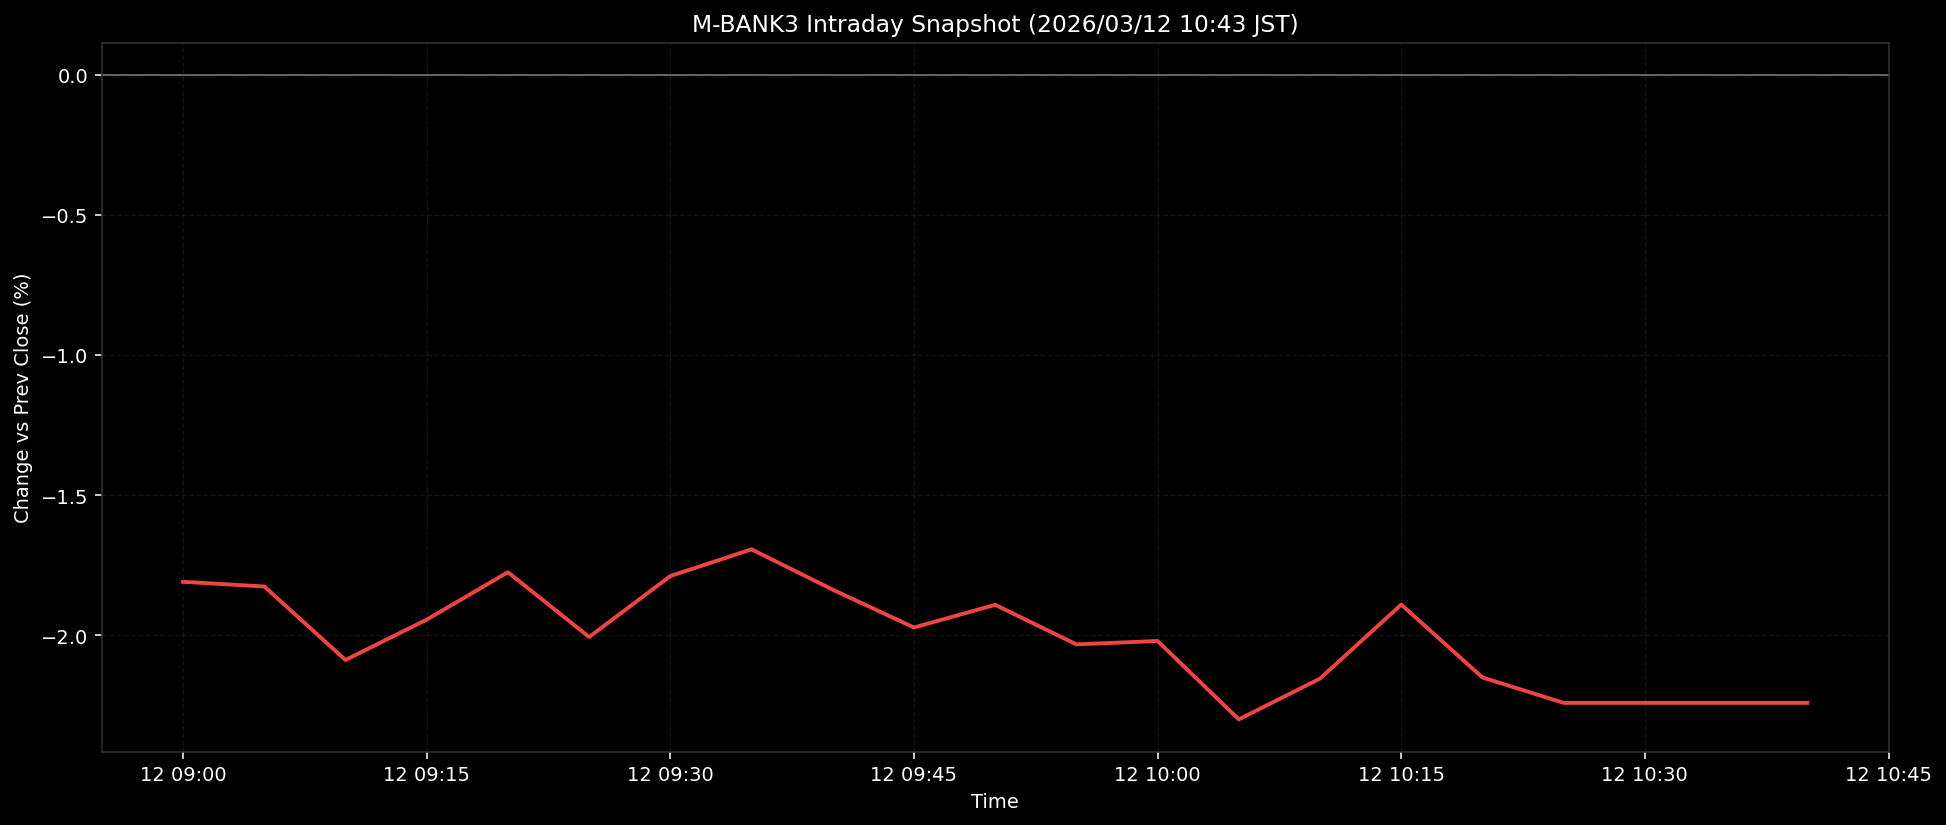

The file beside this chart, header and first rows:
ts, pct
2026-03-12T09:00:00+0900, -1.81
2026-03-12T09:05:00+0900, -1.827
2026-03-12T09:10:00+0900, -2.089
2026-03-12T09:15:00+0900, -1.945
2026-03-12T09:20:00+0900, -1.776
2026-03-12T09:25:00+0900, -2.007
2026-03-12T09:30:00+0900, -1.789
2026-03-12T09:35:00+0900, -1.694
2026-03-12T09:40:00+0900, -1.838
2026-03-12T09:45:00+0900, -1.973
2026-03-12T09:50:00+0900, -1.892
2026-03-12T09:55:00+0900, -2.033
2026-03-12T10:00:00+0900, -2.021
2026-03-12T10:05:00+0900, -2.301
2026-03-12T10:10:00+0900, -2.155
2026-03-12T10:15:00+0900, -1.891
2026-03-12T10:20:00+0900, -2.151
2026-03-12T10:25:00+0900, -2.242
2026-03-12T10:30:00+0900, -2.242
2026-03-12T10:35:00+0900, -2.242
2026-03-12T10:40:00+0900, -2.242
